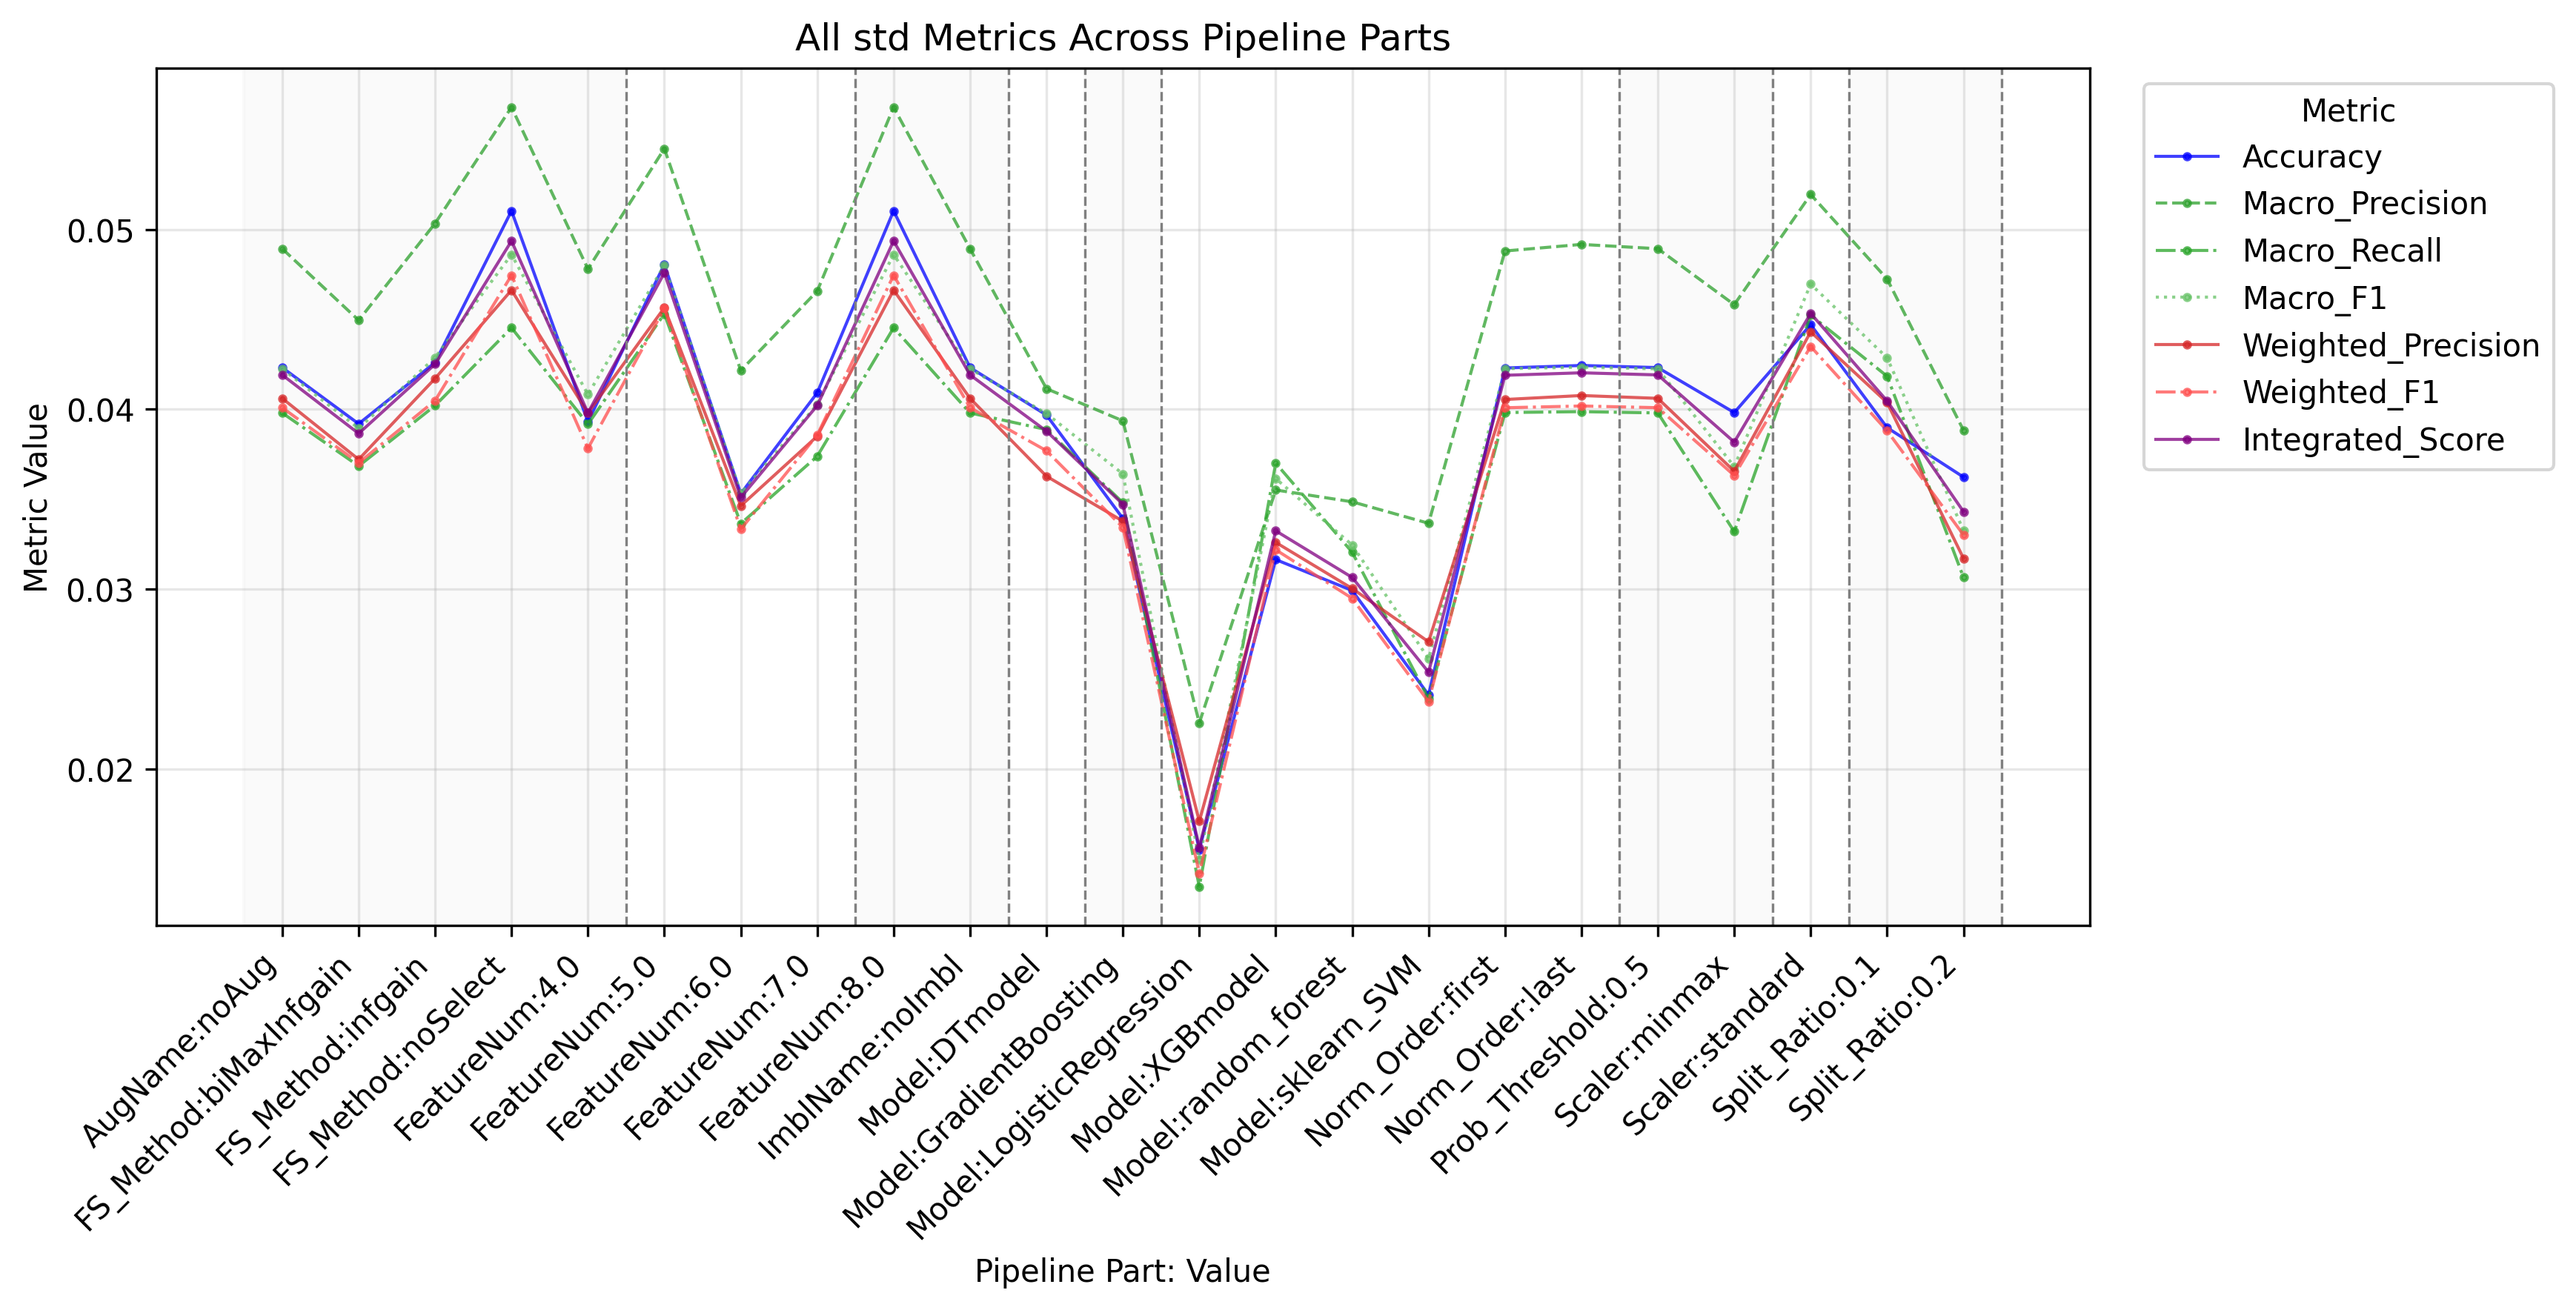

The table this chart was drawn from, first rows:
PipelinePart, PartValue, Metric, Value
FeatureNum, 4.0, Accuracy, 0.03931
FeatureNum, 5.0, Accuracy, 0.04806
FeatureNum, 6.0, Accuracy, 0.03531
FeatureNum, 7.0, Accuracy, 0.04091
FeatureNum, 8.0, Accuracy, 0.05103
FeatureNum, 4.0, Macro_Precision, 0.0478
FeatureNum, 5.0, Macro_Precision, 0.05449
FeatureNum, 6.0, Macro_Precision, 0.04216
FeatureNum, 7.0, Macro_Precision, 0.04657
FeatureNum, 8.0, Macro_Precision, 0.0568
FeatureNum, 4.0, Macro_Recall, 0.03917
FeatureNum, 5.0, Macro_Recall, 0.04531
FeatureNum, 6.0, Macro_Recall, 0.03364
FeatureNum, 7.0, Macro_Recall, 0.03738
FeatureNum, 8.0, Macro_Recall, 0.04453
FeatureNum, 4.0, Macro_F1, 0.04082
FeatureNum, 5.0, Macro_F1, 0.04801
FeatureNum, 6.0, Macro_F1, 0.03533
FeatureNum, 7.0, Macro_F1, 0.04027
FeatureNum, 8.0, Macro_F1, 0.04861
FeatureNum, 4.0, Weighted_Precision, 0.03979
FeatureNum, 5.0, Weighted_Precision, 0.04565
FeatureNum, 6.0, Weighted_Precision, 0.03463
FeatureNum, 7.0, Weighted_Precision, 0.0385
FeatureNum, 8.0, Weighted_Precision, 0.04663
FeatureNum, 4.0, Weighted_Recall, 0.03931
FeatureNum, 5.0, Weighted_Recall, 0.04806
FeatureNum, 6.0, Weighted_Recall, 0.03531
FeatureNum, 7.0, Weighted_Recall, 0.04091
FeatureNum, 8.0, Weighted_Recall, 0.05103
FeatureNum, 4.0, Weighted_F1, 0.03783
FeatureNum, 5.0, Weighted_F1, 0.0456
FeatureNum, 6.0, Weighted_F1, 0.03333
FeatureNum, 7.0, Weighted_F1, 0.03856
FeatureNum, 8.0, Weighted_F1, 0.04745
FeatureNum, 4.0, Micro_Precision, 0.03931
FeatureNum, 5.0, Micro_Precision, 0.04806
FeatureNum, 6.0, Micro_Precision, 0.03531
FeatureNum, 7.0, Micro_Precision, 0.04091
FeatureNum, 8.0, Micro_Precision, 0.05103
FeatureNum, 4.0, Micro_Recall, 0.03931
FeatureNum, 5.0, Micro_Recall, 0.04806
FeatureNum, 6.0, Micro_Recall, 0.03531
FeatureNum, 7.0, Micro_Recall, 0.04091
FeatureNum, 8.0, Micro_Recall, 0.05103
FeatureNum, 4.0, Micro_F1, 0.03931
FeatureNum, 5.0, Micro_F1, 0.04806
FeatureNum, 6.0, Micro_F1, 0.03531
FeatureNum, 7.0, Micro_F1, 0.04091
FeatureNum, 8.0, Micro_F1, 0.05103
FeatureNum, 4.0, Integrated_Score, 0.0398
FeatureNum, 5.0, Integrated_Score, 0.04759
FeatureNum, 6.0, Integrated_Score, 0.0351
FeatureNum, 7.0, Integrated_Score, 0.04021
FeatureNum, 8.0, Integrated_Score, 0.04936
FS_Method, biMaxInfgain, Accuracy, 0.03919
FS_Method, infgain, Accuracy, 0.0426
FS_Method, noSelect, Accuracy, 0.05103
FS_Method, biMaxInfgain, Macro_Precision, 0.04495
FS_Method, infgain, Macro_Precision, 0.05034
... 193 more rows
